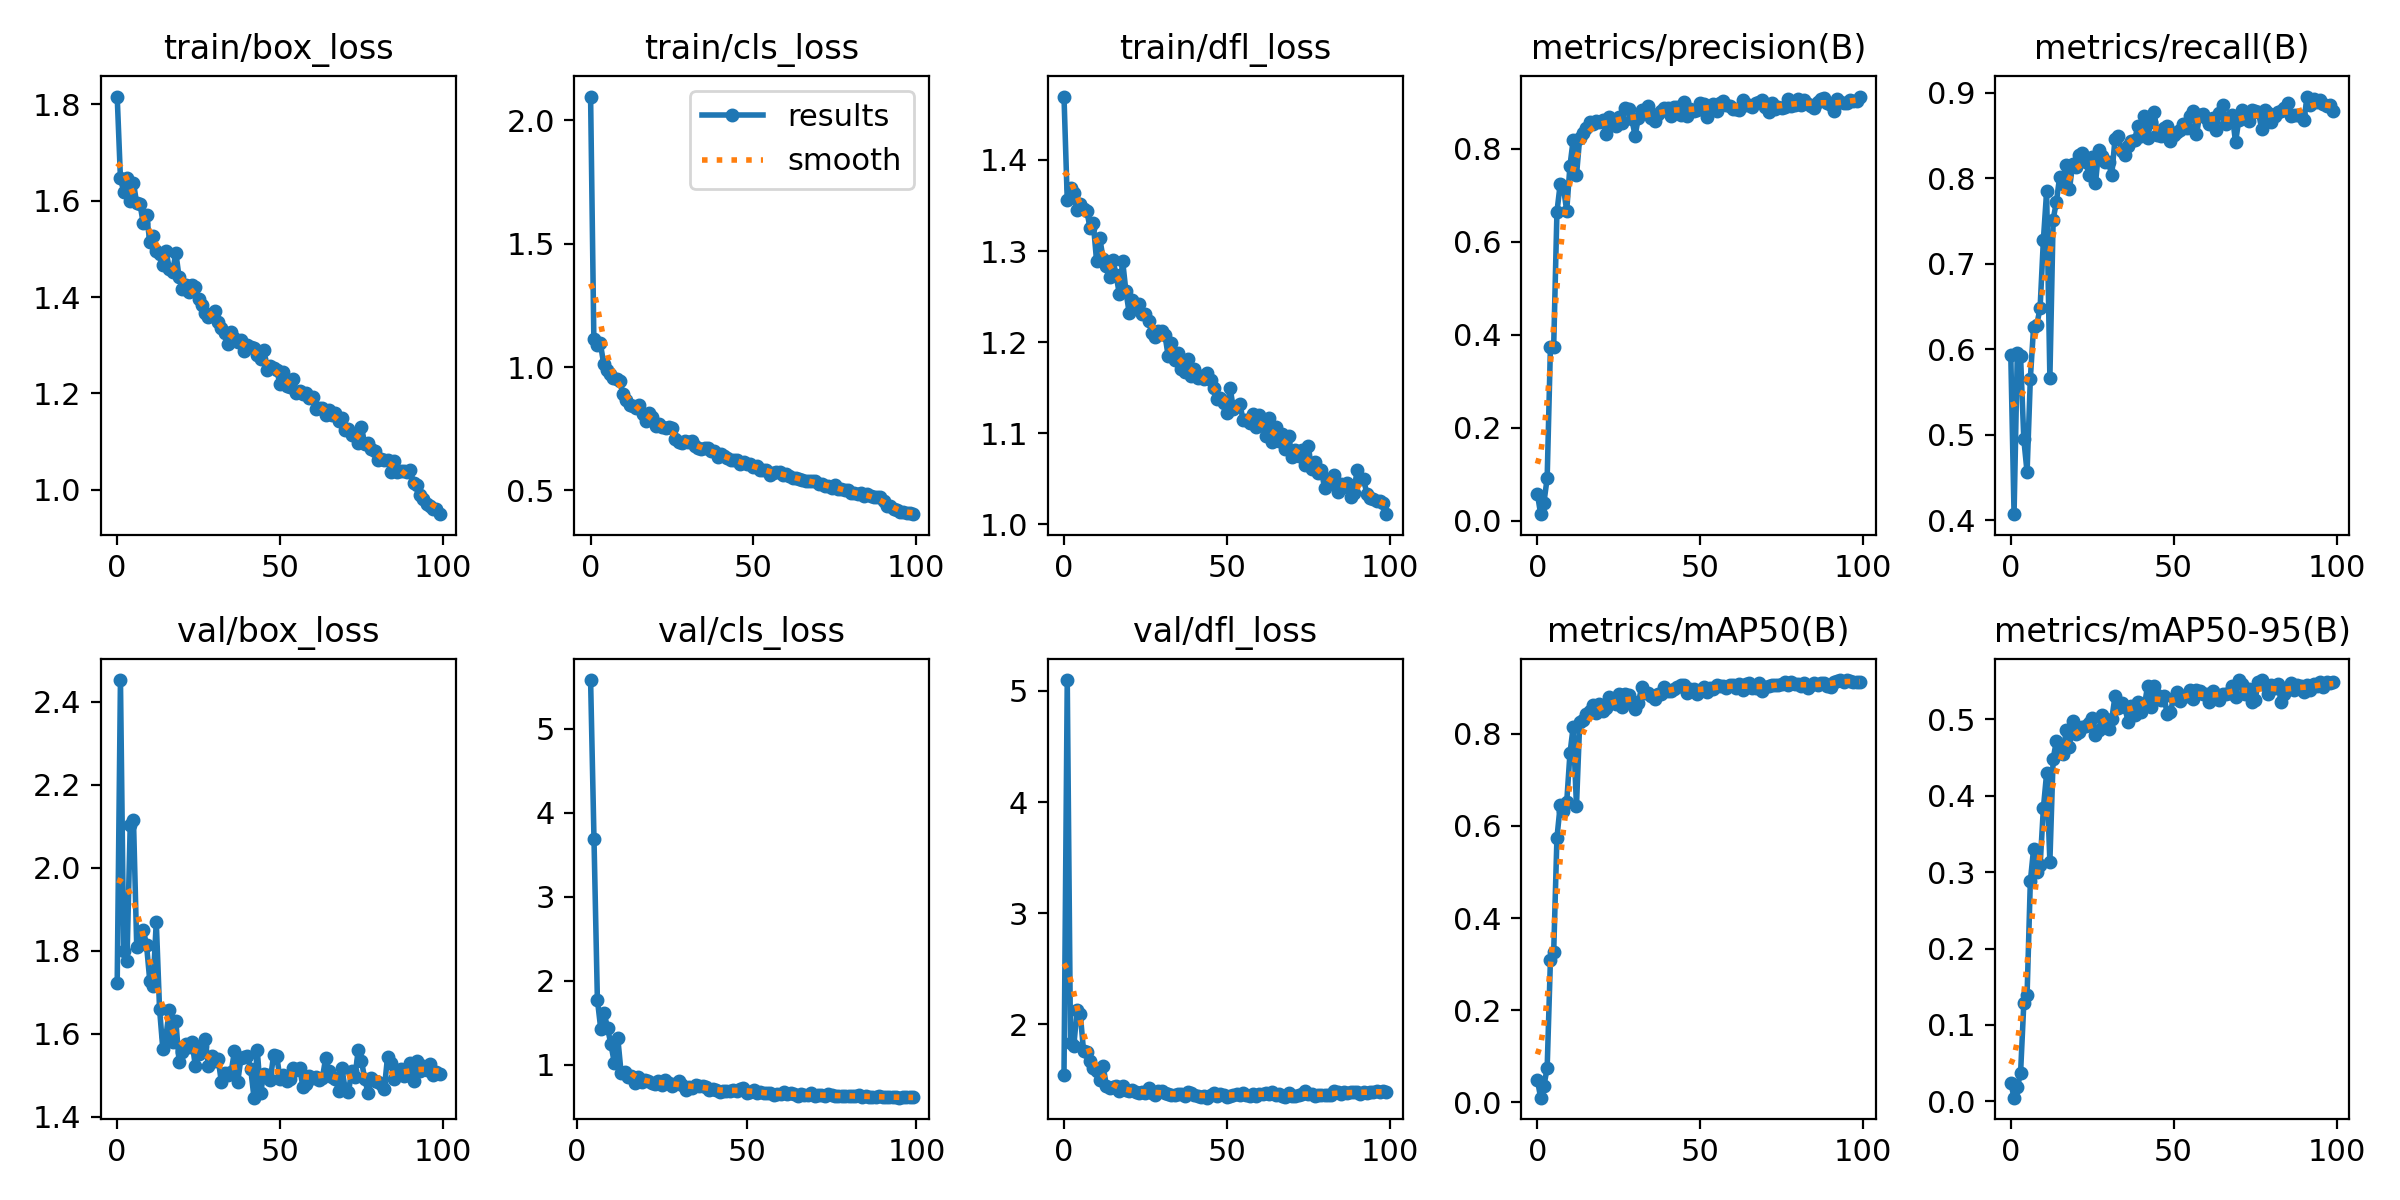

Data behind this chart, as committed beside it:
epoch, train/box_loss, train/cls_loss, train/dfl_loss, metrics/precision(B), metrics/recall(B), metrics/mAP50(B), metrics/mAP50-95(B), val/box_loss, val/cls_loss, val/dfl_loss, lr/pg0, lr/pg1, lr/pg2
0, 1.816, 2.096, 1.47, 0.0584, 0.5933, 0.04881, 0.02462, 1.722, inf, 1.546, 0.0004, 0.0004, 0.0004
1, 1.647, 1.113, 1.356, 0.01442, 0.4073, 0.01034, 0.00486, 2.453, inf, 5.097, 0.0008118, 0.0008118, 0.0008118
2, 1.619, 1.089, 1.369, 0.0391, 0.5952, 0.03571, 0.01822, 1.799, inf, 1.83, 0.001215, 0.001215, 0.001215
3, 1.648, 1.096, 1.363, 0.09169, 0.592, 0.0749, 0.03701, 1.775, inf, 1.803, 0.00161, 0.00161, 0.00161
4, 1.599, 1.014, 1.345, 0.3729, 0.4948, 0.3092, 0.1285, 2.104, 5.578, 2.127, 0.00192, 0.00192, 0.00192
5, 1.637, 0.9889, 1.352, 0.3741, 0.4562, 0.3256, 0.1393, 2.116, 3.685, 2.092, 0.00192, 0.00192, 0.00192
6, 1.594, 0.9699, 1.346, 0.6639, 0.5656, 0.5742, 0.2879, 1.809, 1.774, 1.762, 0.0019, 0.0019, 0.0019
7, 1.593, 0.9569, 1.344, 0.7237, 0.6261, 0.6444, 0.3304, 1.816, 1.424, 1.753, 0.00188, 0.00188, 0.00188
8, 1.554, 0.95, 1.326, 0.7156, 0.6287, 0.6317, 0.3001, 1.851, 1.614, 1.674, 0.00186, 0.00186, 0.00186
9, 1.571, 0.9422, 1.331, 0.6665, 0.6486, 0.6516, 0.3087, 1.815, 1.435, 1.609, 0.00184, 0.00184, 0.00184
10, 1.515, 0.8894, 1.289, 0.7631, 0.7274, 0.7575, 0.3833, 1.728, 1.242, 1.579, 0.001821, 0.001821, 0.001821
11, 1.528, 0.8685, 1.314, 0.8192, 0.7845, 0.8158, 0.4293, 1.716, 1.021, 1.501, 0.001801, 0.001801, 0.001801
12, 1.496, 0.8477, 1.292, 0.7427, 0.5665, 0.6436, 0.3137, 1.871, 1.323, 1.627, 0.001781, 0.001781, 0.001781
13, 1.488, 0.8423, 1.284, 0.8235, 0.7516, 0.8264, 0.4482, 1.661, 0.9, 1.449, 0.001761, 0.001761, 0.001761
14, 1.467, 0.835, 1.272, 0.8327, 0.7722, 0.8297, 0.4714, 1.565, 0.9084, 1.425, 0.001741, 0.001741, 0.001741
15, 1.496, 0.8459, 1.291, 0.844, 0.8018, 0.8422, 0.4624, 1.596, 0.8513, 1.433, 0.001721, 0.001721, 0.001721
16, 1.459, 0.8114, 1.274, 0.8567, 0.7934, 0.8498, 0.4539, 1.658, 0.8656, 1.447, 0.001701, 0.001701, 0.001701
17, 1.452, 0.7819, 1.253, 0.8533, 0.8158, 0.8635, 0.4855, 1.581, 0.7888, 1.4, 0.001681, 0.001681, 0.001681
18, 1.492, 0.8152, 1.289, 0.8584, 0.787, 0.8452, 0.4632, 1.632, 0.8582, 1.447, 0.001661, 0.001661, 0.001661
19, 1.441, 0.798, 1.256, 0.8573, 0.8166, 0.8641, 0.4975, 1.533, 0.7922, 1.409, 0.001641, 0.001641, 0.001641
20, 1.417, 0.7591, 1.232, 0.8604, 0.8133, 0.8494, 0.4801, 1.556, 0.8237, 1.402, 0.001621, 0.001621, 0.001621
21, 1.425, 0.7677, 1.247, 0.8321, 0.8269, 0.855, 0.4827, 1.575, 0.8037, 1.407, 0.001601, 0.001601, 0.001601
22, 1.411, 0.759, 1.241, 0.8679, 0.8295, 0.8799, 0.4893, 1.569, 0.7827, 1.388, 0.001581, 0.001581, 0.001581
23, 1.425, 0.7539, 1.242, 0.8572, 0.8192, 0.8695, 0.4915, 1.58, 0.766, 1.381, 0.001561, 0.001561, 0.001561
24, 1.421, 0.7581, 1.231, 0.8482, 0.8037, 0.8639, 0.495, 1.522, 0.8114, 1.388, 0.001541, 0.001541, 0.001541
25, 1.395, 0.7536, 1.231, 0.8684, 0.8243, 0.8864, 0.5012, 1.553, 0.7643, 1.383, 0.001521, 0.001521, 0.001521
26, 1.383, 0.7096, 1.223, 0.8547, 0.7941, 0.8572, 0.4795, 1.571, 0.8234, 1.426, 0.001501, 0.001501, 0.001501
27, 1.367, 0.6952, 1.21, 0.8882, 0.8327, 0.887, 0.4862, 1.589, 0.7786, 1.381, 0.001481, 0.001481, 0.001481
28, 1.359, 0.6927, 1.206, 0.8856, 0.8263, 0.8848, 0.5049, 1.523, 0.7482, 1.365, 0.001461, 0.001461, 0.001461
29, 1.362, 0.6986, 1.213, 0.8632, 0.8192, 0.8707, 0.4959, 1.546, 0.7708, 1.398, 0.001441, 0.001441, 0.001441
30, 1.371, 0.6979, 1.212, 0.8273, 0.8185, 0.8543, 0.4874, 1.534, 0.8048, 1.4, 0.001421, 0.001421, 0.001421
31, 1.348, 0.7002, 1.208, 0.8667, 0.8035, 0.8662, 0.5002, 1.539, 0.7619, 1.387, 0.001401, 0.001401, 0.001401
32, 1.336, 0.6797, 1.185, 0.8828, 0.8462, 0.9024, 0.5302, 1.483, 0.7032, 1.373, 0.001381, 0.001381, 0.001381
33, 1.325, 0.6727, 1.199, 0.8776, 0.8488, 0.8887, 0.5144, 1.505, 0.7364, 1.363, 0.001362, 0.001362, 0.001362
34, 1.303, 0.666, 1.181, 0.8923, 0.8318, 0.8883, 0.5209, 1.501, 0.7258, 1.362, 0.001342, 0.001342, 0.001342
35, 1.328, 0.6712, 1.188, 0.8666, 0.8276, 0.8829, 0.5158, 1.508, 0.7595, 1.372, 0.001322, 0.001322, 0.001322
36, 1.315, 0.6713, 1.17, 0.8587, 0.8372, 0.8746, 0.497, 1.559, 0.7501, 1.373, 0.001302, 0.001302, 0.001302
37, 1.307, 0.6612, 1.168, 0.8736, 0.843, 0.8862, 0.5169, 1.484, 0.7429, 1.357, 0.001282, 0.001282, 0.001282
38, 1.31, 0.6607, 1.182, 0.8803, 0.8443, 0.8867, 0.5059, 1.542, 0.7393, 1.393, 0.001262, 0.001262, 0.001262
39, 1.288, 0.6343, 1.163, 0.8876, 0.861, 0.9018, 0.5226, 1.546, 0.6955, 1.384, 0.001242, 0.001242, 0.001242
40, 1.301, 0.6462, 1.171, 0.8882, 0.849, 0.8936, 0.5094, 1.546, 0.7172, 1.366, 0.001222, 0.001222, 0.001222
41, 1.296, 0.6407, 1.16, 0.8692, 0.8725, 0.8935, 0.5169, 1.515, 0.6948, 1.353, 0.001202, 0.001202, 0.001202
42, 1.293, 0.6324, 1.163, 0.8901, 0.8468, 0.8979, 0.5437, 1.446, 0.6795, 1.343, 0.001182, 0.001182, 0.001182
43, 1.28, 0.6246, 1.16, 0.8896, 0.8662, 0.9017, 0.5162, 1.562, 0.6917, 1.352, 0.001162, 0.001162, 0.001162
44, 1.271, 0.6242, 1.166, 0.8726, 0.8773, 0.9056, 0.5435, 1.457, 0.685, 1.341, 0.001142, 0.001142, 0.001142
45, 1.29, 0.624, 1.158, 0.8992, 0.8501, 0.9064, 0.5316, 1.503, 0.6846, 1.369, 0.001122, 0.001122, 0.001122
46, 1.249, 0.6062, 1.15, 0.8706, 0.8489, 0.8879, 0.5253, 1.501, 0.7014, 1.378, 0.001102, 0.001102, 0.001102
47, 1.256, 0.6147, 1.137, 0.884, 0.8591, 0.8971, 0.5308, 1.488, 0.6933, 1.353, 0.001082, 0.001082, 0.001082
48, 1.252, 0.6062, 1.139, 0.8803, 0.8612, 0.897, 0.5065, 1.548, 0.716, 1.376, 0.001062, 0.001062, 0.001062
49, 1.248, 0.6055, 1.134, 0.8834, 0.843, 0.8869, 0.5098, 1.546, 0.7187, 1.363, 0.001042, 0.001042, 0.001042
50, 1.218, 0.594, 1.123, 0.8976, 0.8501, 0.8958, 0.5275, 1.49, 0.6695, 1.35, 0.001022, 0.001022, 0.001022
51, 1.245, 0.6, 1.15, 0.8954, 0.8542, 0.901, 0.5361, 1.5, 0.6759, 1.353, 0.001002, 0.001002, 0.001002
52, 1.215, 0.5827, 1.127, 0.8688, 0.8559, 0.8914, 0.5234, 1.487, 0.7048, 1.369, 0.0009826, 0.0009826, 0.0009826
53, 1.212, 0.5833, 1.13, 0.8869, 0.8631, 0.9004, 0.5308, 1.492, 0.6683, 1.378, 0.0009626, 0.0009626, 0.0009626
54, 1.23, 0.5842, 1.132, 0.8967, 0.8584, 0.8976, 0.5309, 1.517, 0.6722, 1.363, 0.0009426, 0.0009426, 0.0009426
55, 1.2, 0.5637, 1.115, 0.8815, 0.8732, 0.9051, 0.5384, 1.513, 0.6653, 1.387, 0.0009227, 0.0009227, 0.0009227
56, 1.204, 0.5702, 1.115, 0.8969, 0.8789, 0.9046, 0.5267, 1.519, 0.6614, 1.363, 0.0009028, 0.0009028, 0.0009028
57, 1.199, 0.5752, 1.111, 0.9015, 0.8514, 0.9027, 0.538, 1.473, 0.6637, 1.353, 0.0008828, 0.0008828, 0.0008828
58, 1.201, 0.5736, 1.121, 0.8946, 0.8737, 0.8999, 0.5374, 1.48, 0.644, 1.376, 0.0008628, 0.0008628, 0.0008628
59, 1.19, 0.5637, 1.107, 0.8906, 0.8747, 0.907, 0.533, 1.5, 0.6463, 1.358, 0.0008429, 0.0008429, 0.0008429
... 40 more rows
